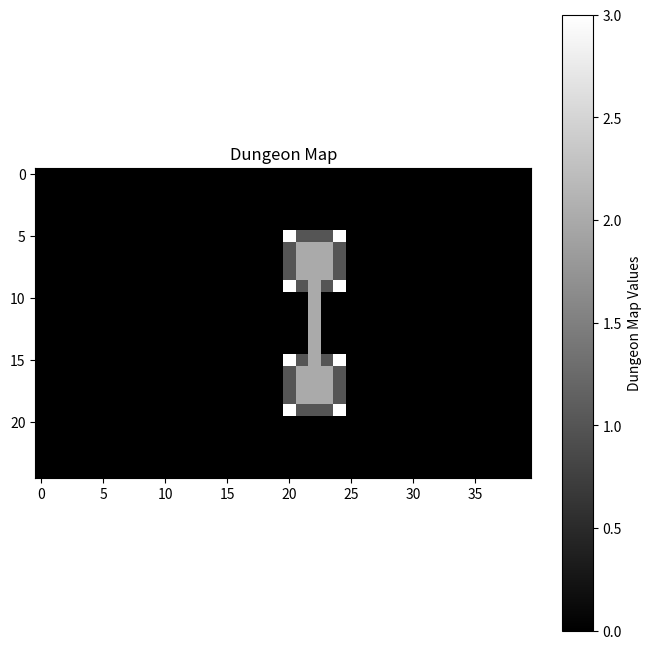

Python code for this plot:
import numpy as np
import matplotlib.pyplot as plt
import random
import heapq 
import math

#class to create a Node for A*
class Node:
    def __init__(self,x,y,g,camefrom):
        self.x = x
        self.y = y
        self.g = g
        self.h = None
        self.f = None
        self.camefrom = camefrom
    
    def set_total_cost(self,coords):
        self.h = abs(self.x - coords[0]) + abs(self.y - coords[1])
        self.f = self.g+self.h
    
    def __lt__(self, other):        
        return (self.x, self.y) < (other.x, other.y)

    def __eq__(self, other):
        return self.x == other.x and self.y == other.y

    def __hash__(self):
        return hash((self.x, self.y))
    
    def __repr__(self):
        return f"Node ({self.x}, {self.y})"
    

def a_star(graph,dungeonMap):    
    def get_neighbors(current):
        neighbors = []
        neighborOffset = [(-1,0),(1,0),(0,-1),(0,1)]
        for neighbor in neighborOffset:
            
            neighbor_coords = (neighbor[0]+current.x,neighbor[1]+current.y)
            # if not (0 <= neighbor_coords[0] < len(dungeonMap) and 0 <= neighbor_coords[1] < len(dungeonMap[0])):
            #     continue  
            neighbor_g_cost = current.g
            if dungeonMap[neighbor_coords] == 1:
                print("cheking 1")
                for check_coords in [(-1,0),(1,0),(0,-1),(0,1)]:

                    if dungeonMap[(neighbor_coords[0]+check_coords[0],neighbor_coords[1]+check_coords[1])] == 3:
                        print("denger")
                        neighbor_g_cost+=100
                neighbor_g_cost+=10
            elif dungeonMap[neighbor_coords] == 3:
                break
            elif dungeonMap[neighbor_coords] == 2:
                neighbor_g_cost+=0
            else:
                neighbor_g_cost+=1

            neighbors.append(Node(neighbor_coords[0],neighbor_coords[1],neighbor_g_cost,current))

        return neighbors

        

                    

        
    for edge in graph:
        
        print(f"This is the edge : {edge}")
        visited = set()
        open_list = [] 
        start = Node(edge[0].y+1,edge[0].x+1,0,None)
        print(f"this is the start {start}")
        goal = (edge[1].y+1,edge[1].x+1)
        start.set_total_cost(goal)
        heapq.heappush(open_list, (start.f, start))
        path = []
        print("goal is ")
        print(goal)
        while not path and open_list:
            #print(open_list)
            current = heapq.heappop(open_list)[1]
            if current in visited:
                continue
            
            visited.add(current)

            if (current.x,current.y) == goal:

                
                while current.camefrom:
                    path.append(current)
                    current = current.camefrom             
                
                print(f"This is the path {path}")
            
            neighbors = get_neighbors(current)
            for neighbor in neighbors:
                neighbor.set_total_cost(goal)
                heapq.heappush(open_list,(neighbor.f, neighbor))

        for node in path:
            dungeonMap[(node.x,node.y)] = 2

room_count = 2         
dungeonMap = np.zeros((25,40), dtype=int)
rooms = []

dungeon_width = 40
dungeon_height = 25
fail = 0
buff = 3
extra = 0



def place_room(x,y):    
    room_width = 5
    room_height = 5
   
    

        
    
    rooms.append((x,y))
    for i in range(y, y + room_height):
        for j in range(x, x + room_width):
            

            if i == y or i == y + room_height - 1 or j == x or j== x + room_width - 1:
                if ((i == y and j == x) or               # Top-left corner
                    (i == y and j == x + room_width - 1) or  # Top-right corner
                    (i == y + room_height - 1 and j == x) or  # Bottom-left corner
                    (i == y + room_height - 1 and j == x + room_width - 1)):  # Bottom-right corner
                    dungeonMap[i, j] = 3
                else:
                    dungeonMap[i, j] = 1
            else:
                dungeonMap[i, j] = 2


place_room(20,15)
place_room(20,5)
a_star([(Node(20,15,0,None),Node(20,5,0,None))],dungeonMap)
plt.figure(figsize=(8, 8))
plt.imshow(dungeonMap, cmap='gray', origin='upper', interpolation='nearest')
plt.colorbar(label="Dungeon Map Values")
plt.title("Dungeon Map")
plt.show()